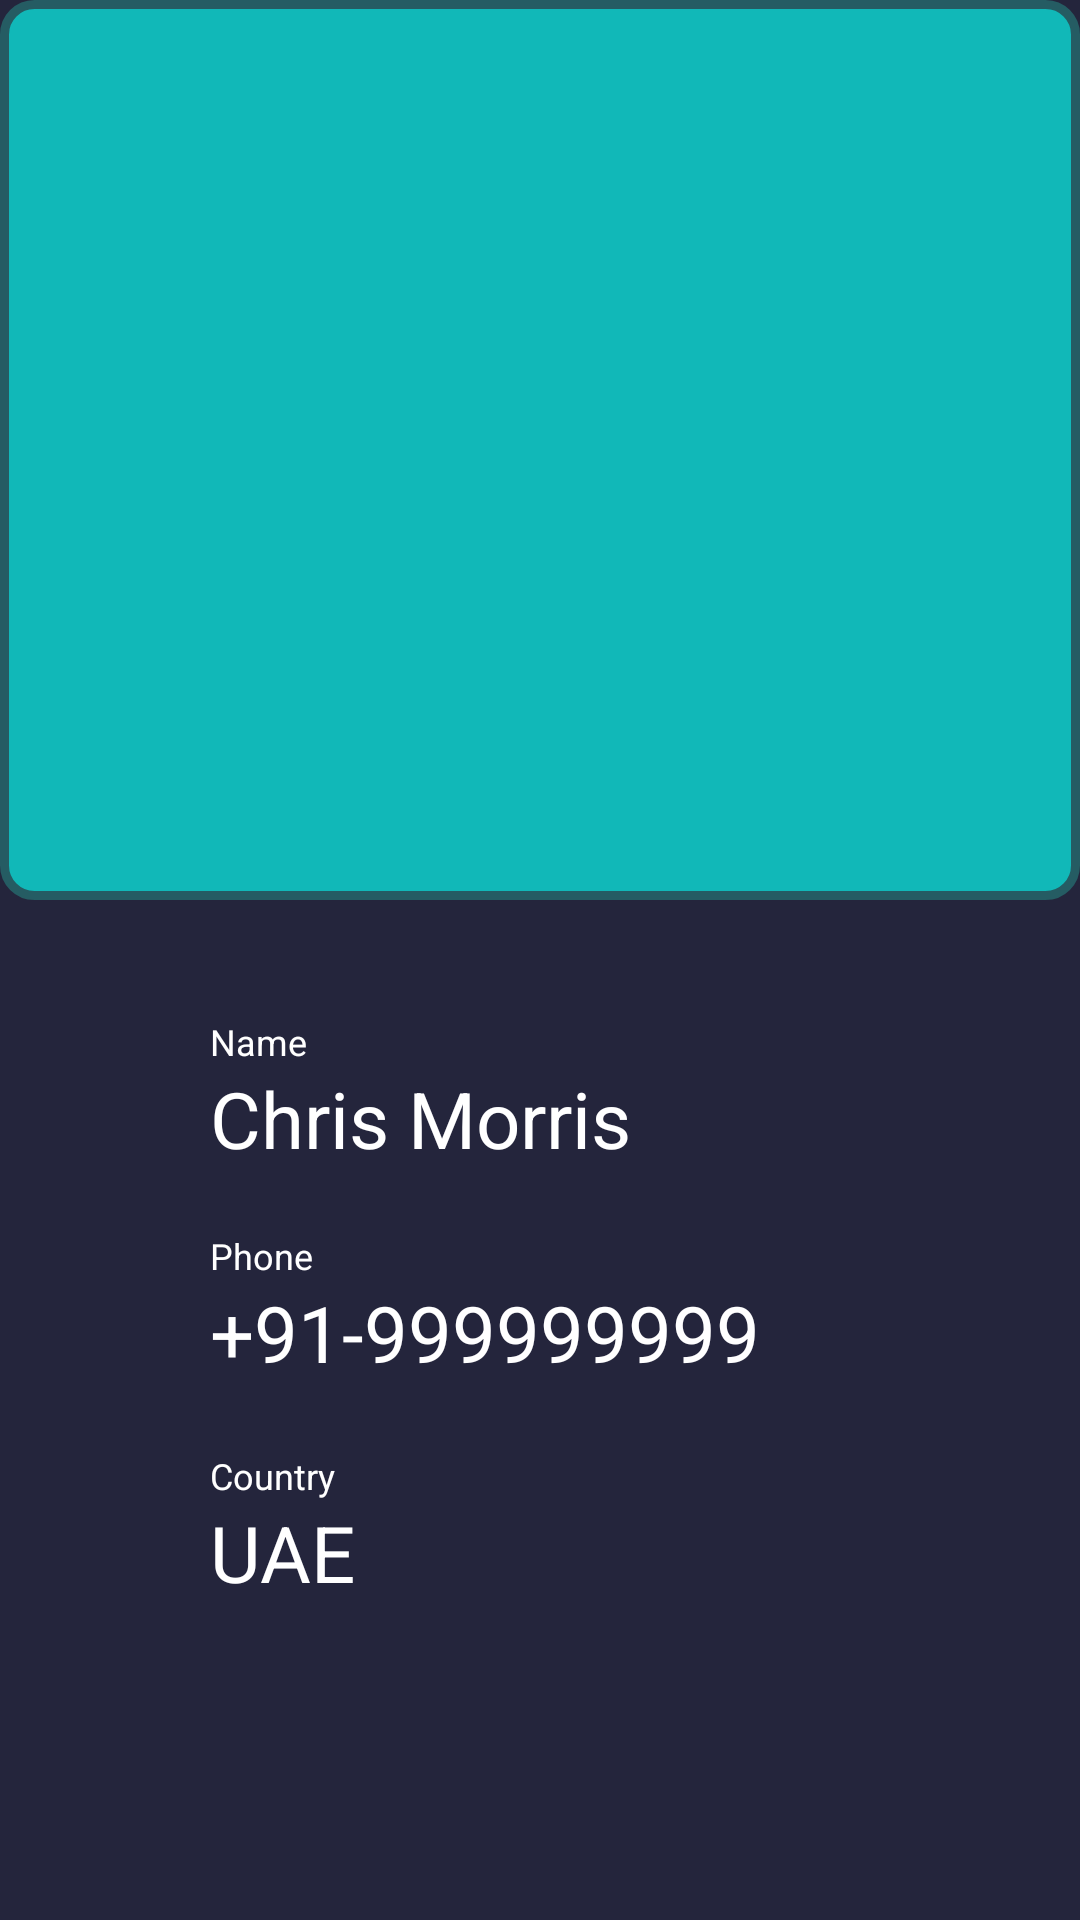

Write the Android layout XML for this screen, with the resource values it uses.
<!-- AndroidManifest.xml: application theme Theme.ProjectMyApplication -->
<!-- res/layout/activity_car.xml -->
<?xml version="1.0" encoding="utf-8"?>
<LinearLayout xmlns:android="http://schemas.android.com/apk/res/android"
    xmlns:app="http://schemas.android.com/apk/res-auto"
    xmlns:tools="http://schemas.android.com/tools"
    android:layout_width="match_parent"
    android:background="#24253c"
    android:layout_height="match_parent"
    tools:context=".DetailCarActivity"
    android:orientation="vertical">


    <LinearLayout
        android:layout_width="match_parent"
        android:layout_height="300dp"
        android:layout_gravity="center"
        android:background="@drawable/boder_item"
        android:gravity="center">

        <ImageView
            android:id="@+id/profile_image"
            android:layout_width="match_parent"
            android:layout_height="match_parent"

            android:layout_centerHorizontal="true"
            android:layout_marginTop="20dp"
            android:layout_marginBottom="20dp"
            android:src="@drawable/facebook_avatar" />
    </LinearLayout>

    <TextView
        android:id="@+id/scode_profile"
        android:layout_width="wrap_content"
        android:layout_height="wrap_content"
        android:layout_centerHorizontal="true"
        android:layout_below="@+id/profile_image"
        android:layout_marginTop="10dp"
        android:textColor="@color/white"
        android:text="" />

    <RelativeLayout
        android:id="@+id/relative_name"
        android:layout_width="match_parent"
        android:layout_height="wrap_content"
        android:layout_below="@+id/scode_profile"
        android:background="?attr/selectableItemBackground"
        android:clickable="true"
        android:focusable="true"
        android:paddingVertical="10dp">

        <LinearLayout
            android:layout_width="wrap_content"
            android:layout_height="wrap_content"
            android:layout_marginStart="70dp"
            android:orientation="vertical">

            <TextView
                android:layout_width="wrap_content"
                android:layout_height="wrap_content"
                android:text="Name"
                android:textColor="@color/white"
                android:textSize="12sp" />

            <TextView
                android:id="@+id/name_profile"
                android:layout_width="wrap_content"
                android:layout_height="wrap_content"
                android:text="Chris Morris"
                android:textColor="@color/white"
                android:textSize="26sp" />

        </LinearLayout>

    </RelativeLayout>


    <RelativeLayout
        android:id="@+id/relative_phone"
        android:layout_width="match_parent"
        android:layout_height="wrap_content"
        android:layout_below="@+id/relative_name"
        android:paddingVertical="10dp">


        <LinearLayout
            android:layout_width="wrap_content"
            android:layout_height="wrap_content"
            android:layout_marginStart="70dp"
            android:orientation="vertical">

            <TextView
                android:layout_width="wrap_content"
                android:layout_height="wrap_content"
                android:text="Phone"
                android:textColor="@color/white"
                android:textSize="12sp" />

            <TextView
                android:id="@+id/phone_profile"
                android:layout_width="wrap_content"
                android:layout_height="wrap_content"
                android:text="+91-999999999"
                android:textColor="@color/white"
                android:textSize="26sp" />

        </LinearLayout>

    </RelativeLayout>

    <View
        android:layout_below="@+id/relative_phone"
        android:layout_width="match_parent"
        android:layout_height="1dp"
        android:background="@color/underline"/>



    <View
        android:layout_below="@+id/relative_name"
        android:layout_width="match_parent"
        android:layout_height="1dp"
        android:background="@color/underline"/>


    <RelativeLayout
        android:id="@+id/relative_house_no"
        android:layout_width="match_parent"
        android:layout_height="wrap_content"
        android:clickable="true"
        android:focusable="true"
        android:background="?attr/selectableItemBackground"
        android:layout_below="@id/relative_phone"
        android:paddingVertical="10dp">

        <LinearLayout
            android:layout_width="wrap_content"
            android:layout_height="wrap_content"
            android:orientation="vertical"
            android:layout_marginStart="70dp">

            <TextView
                android:layout_width="wrap_content"
                android:layout_height="wrap_content"
                android:text="Country"
                android:textColor="@color/white"
                android:textSize="12sp"/>

            <TextView
                android:id="@+id/country_profile"
                android:layout_width="wrap_content"
                android:layout_height="wrap_content"
                android:text="UAE"
                android:textSize="26sp"
                android:textColor="@color/white"/>

        </LinearLayout>


    </RelativeLayout>



















</LinearLayout>
<!-- resources referenced by this layout -->
<resources>
  <!-- drawable boder_item (drawable) -->
  <?xml version="1.0" encoding="utf-8"?>
  <shape xmlns:android="http://schemas.android.com/apk/res/android">
      <corners android:radius="10dp"/>
      <stroke android:color="#255C63" android:width="3dp" >
  
      </stroke>
      <solid android:color="#11B8B8"/>
  </shape>
  <style name="Theme.ProjectMyApplication" parent="Theme.MaterialComponents.DayNight.NoActionBar">
          
          <item name="colorPrimary">@color/purple_500</item>
          <item name="colorPrimaryVariant">@color/purple_700</item>
          <item name="colorOnPrimary">@color/white</item>
          
          <item name="colorSecondary">@color/teal_200</item>
          <item name="colorSecondaryVariant">@color/teal_700</item>
          <item name="colorOnSecondary">@color/black</item>
          
          <item name="android:statusBarColor" tools:targetApi="l">?attr/colorPrimaryVariant</item>
          
      </style>
  <!-- not gathered from this repository: default colours our renderer supplied (Android Studio template values) -->
  <color name="purple_500">#FF6200EE</color>
  <color name="purple_700">#FF3700B3</color>
  <color name="teal_200">#FF03DAC5</color>
  <color name="teal_700">#FF018786</color>
  <color name="black">#FF000000</color>
  <color name="white">#FFFFFFFF</color>
</resources>
